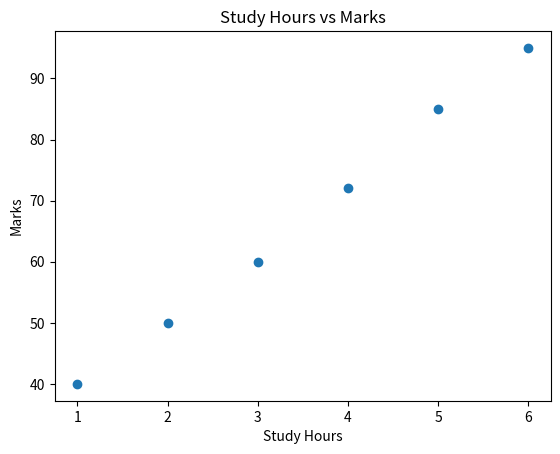

Here is the Python script that generated this plot:
import matplotlib.pyplot as plt

hours = [1, 2, 3, 4, 5, 6]

marks = [40, 50, 60, 72, 85, 95]

plt.scatter(hours, marks)

plt.title("Study Hours vs Marks")

plt.xlabel("Study Hours")

plt.ylabel("Marks")

plt.show()
